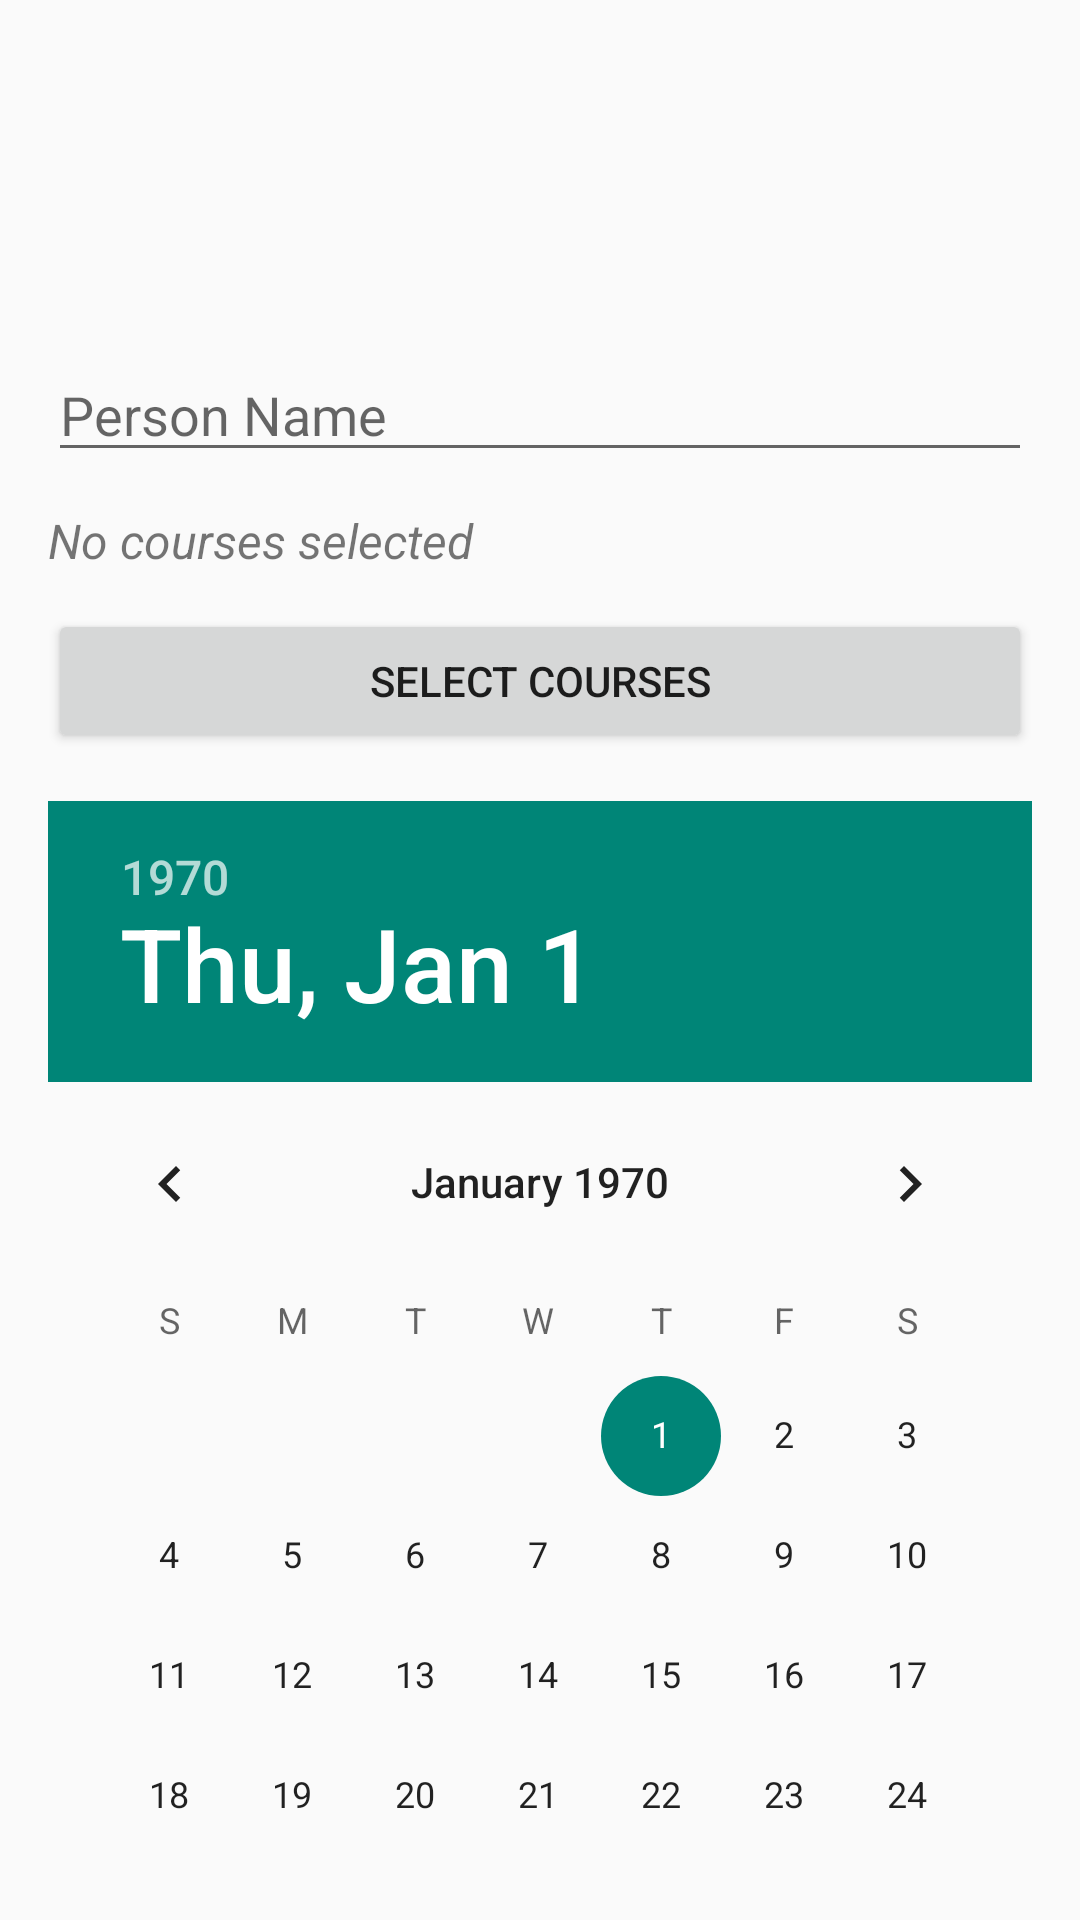

The Android layout XML behind this screen, and the referenced resources:
<!-- AndroidManifest.xml: application theme Theme.ExamenI -->
<!-- res/layout/activity_train_training_enrollment_form.xml -->
<?xml version="1.0" encoding="utf-8"?>
<androidx.constraintlayout.widget.ConstraintLayout
    xmlns:android="http://schemas.android.com/apk/res/android"
    xmlns:app="http://schemas.android.com/apk/res-auto"
    android:layout_width="match_parent"
    android:layout_height="match_parent"
    android:padding="16dp">

    
    <EditText
        android:id="@+id/txtTrainPerson"
        android:layout_width="0dp"
        android:layout_height="wrap_content"
        android:layout_marginTop="100dp"
        android:hint="Person Name"
        app:layout_constraintEnd_toEndOf="parent"
        app:layout_constraintStart_toStartOf="parent"
        app:layout_constraintTop_toTopOf="parent" />

    
    <TextView
        android:id="@+id/txtTrainSelectedCourses"
        android:layout_width="0dp"
        android:layout_height="wrap_content"
        android:text="No courses selected"
        android:textSize="16sp"
        android:paddingTop="12dp"
        android:textStyle="italic"
        app:layout_constraintTop_toBottomOf="@id/txtTrainPerson"
        app:layout_constraintStart_toStartOf="parent"
        app:layout_constraintEnd_toEndOf="parent"/>

    
    <Button
        android:id="@+id/btnTrainSelectCourses"
        android:layout_width="0dp"
        android:layout_height="wrap_content"
        android:text="Select Courses"
        app:layout_constraintTop_toBottomOf="@id/txtTrainSelectedCourses"
        app:layout_constraintStart_toStartOf="parent"
        app:layout_constraintEnd_toEndOf="parent"
        android:layout_marginTop="12dp"/>

    
    <DatePicker
        android:id="@+id/selectTrainDate"
        android:layout_width="0dp"
        android:layout_height="wrap_content"
        android:calendarViewShown="true"
        app:layout_constraintTop_toBottomOf="@id/btnTrainSelectCourses"
        app:layout_constraintStart_toStartOf="parent"
        app:layout_constraintEnd_toEndOf="parent"
        android:layout_marginTop="16dp"/>


</androidx.constraintlayout.widget.ConstraintLayout>
<!-- resources referenced by this layout -->
<resources>
  <style name="Theme.ExamenI" parent="Base.Theme.ExamenI" />
  <style name="Base.Theme.ExamenI" parent="Theme.AppCompat.Light.DarkActionBar">
          
          
      </style>
</resources>
